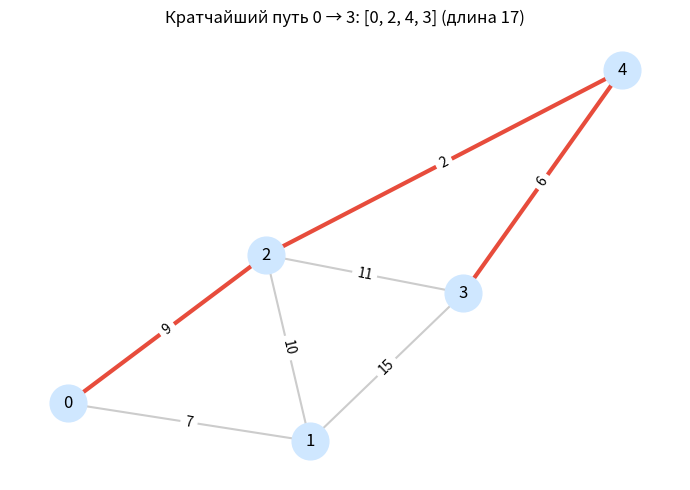

Source code (Python):
"""
Лабораторная 1. Алгоритм Дейкстры.

Своя реализация алгоритма Дейкстры для поиска кратчайших путей от заданной
начальной вершины до всех остальных. Граф можно задавать как матрицей
смежности, так и словарём смежности. Сторонние библиотеки (NetworkX)
используются только для визуализации и проверки результата — сам Дейкстра
написан вручную.

Идея алгоритма (жадный BFS со взвешенными неотрицательными рёбрами):
  1. Заводим массив dist[v] — текущая лучшая известная длина пути из start в v.
     Изначально dist[start] = 0, dist[v] = +inf для остальных.
  2. Используем мин-кучу пар (текущее_расстояние, вершина).
  3. Извлекаем вершину u с минимальным d. Если запись устарела (d > dist[u]) —
     пропускаем. Иначе релаксируем все рёбра u → v: если dist[u] + w(u,v) < dist[v],
     обновляем dist[v] и кладём в кучу.
  4. Когда куча пустая — dist содержит длины кратчайших путей.

Сложность: O((V+E) log V) благодаря куче.

Чтобы потом восстановить сам путь, параллельно ведём prev[v] — вершина,
из которой мы пришли в v по найденному кратчайшему пути.
"""

import math
import heapq
import networkx as nx
import matplotlib.pyplot as plt


def _to_adjacency(graph):
    """Унифицирует вход. На выходе всегда dict[node -> list[(neighbor, weight)]].

    Поддерживает два формата:
      * матрица смежности: list[list[number]] (квадратная). 0 / None / inf = нет ребра.
      * словарь смежности: dict[node -> list[(neighbor, weight)]].
    """
    if isinstance(graph, dict):
        adj = {u: list(nbrs) for u, nbrs in graph.items()}
        # Гарантируем, что у каждой упомянутой вершины есть запись в adj.
        for u, nbrs in graph.items():
            for v, _ in nbrs:
                adj.setdefault(v, [])
        return adj

    # Иначе считаем, что это матрица смежности.
    n = len(graph)
    adj = {i: [] for i in range(n)}
    for i in range(n):
        for j in range(n):
            w = graph[i][j]
            if w is None or w == 0 or w == math.inf:
                continue  # ребра нет
            adj[i].append((j, w))
    return adj


def dijkstra(graph, start):
    """Кратчайшие пути из start ко всем остальным вершинам.

    Возвращает (dist, prev):
      dist[v] — длина кратчайшего пути start->v (math.inf если недостижима);
      prev[v] — предшественник v на кратчайшем пути (для восстановления).
    """
    adj = _to_adjacency(graph)

    # Инициализация массивов.
    dist = {v: math.inf for v in adj}
    prev = {v: None for v in adj}
    dist[start] = 0

    # Мин-куча. Храним (текущее расстояние, вершина).
    # Не удаляем устаревшие записи руками: при извлечении просто пропустим их.
    pq = [(0, start)]

    while pq:
        d, u = heapq.heappop(pq)

        # Устаревшая запись — мы уже нашли путь короче. Пропускаем.
        if d > dist[u]:
            continue

        # Релаксация исходящих рёбер.
        for v, w in adj[u]:
            if w < 0:
                raise ValueError(
                    f"Дейкстра не работает с отрицательными весами (ребро {u}->{v} имеет вес {w})."
                )
            nd = d + w
            if nd < dist[v]:
                dist[v] = nd
                prev[v] = u
                heapq.heappush(pq, (nd, v))

    return dist, prev


def reconstruct_path(prev, start, target):
    """По словарю prev восстанавливает путь start -> target. [] если пути нет."""
    if target not in prev:
        return []
    path = []
    cur = target
    while cur is not None:
        path.append(cur)
        if cur == start:
            break
        cur = prev[cur]
    if not path or path[-1] != start:
        return []
    return list(reversed(path))


# =========================================================================
# Пример 1: матрица смежности
# Маленький граф из 5 вершин. Ноль означает «ребра нет».
# =========================================================================
matrix = [
    # 0  1  2  3  4
    [ 0, 7, 9, 0, 0],   # из 0
    [ 7, 0,10,15, 0],   # из 1
    [ 9,10, 0,11, 2],   # из 2
    [ 0,15,11, 0, 6],   # из 3
    [ 0, 0, 2, 6, 0],   # из 4
]

dist, prev = dijkstra(matrix, start=0)
print('Длины кратчайших путей из вершины 0 (вход: матрица смежности):')
for v, d in sorted(dist.items()):
    print(f'  0 -> {v}: {d}   путь: {reconstruct_path(prev, 0, v)}')


# =========================================================================
# Пример 2: словарь смежности — тот же граф
# =========================================================================
adj = {
    0: [(1, 7), (2, 9)],
    1: [(0, 7), (2, 10), (3, 15)],
    2: [(0, 9), (1, 10), (3, 11), (4, 2)],
    3: [(1, 15), (2, 11), (4, 6)],
    4: [(2, 2), (3, 6)],
}

dist, prev = dijkstra(adj, start=0)
print('\nТо же самое, но граф задан словарём смежности:')
for v, d in sorted(dist.items()):
    print(f'  0 -> {v}: dist={d}, путь={reconstruct_path(prev, 0, v)}')


# =========================================================================
# Сверка с NetworkX. Если результат совпадает — наш Дейкстра реализован верно.
# =========================================================================
G = nx.Graph()
for u, nbrs in adj.items():
    for v, w in nbrs:
        if u < v:  # чтобы не дублировать рёбра
            G.add_edge(u, v, weight=w)

ref = nx.single_source_dijkstra_path_length(G, 0)
ours, _ = dijkstra(adj, 0)

print('\nСверка с NetworkX:')
print(f'  NetworkX: {dict(sorted(ref.items()))}')
print(f'  Наш:      {dict(sorted(ours.items()))}')
assert ref == ours, 'Расхождение!'
print('  OK - результаты совпадают.')


# =========================================================================
# Визуализация графа и одного из кратчайших путей
# =========================================================================
target = 3
dist, prev = dijkstra(adj, 0)
path = reconstruct_path(prev, 0, target)
path_edges = list(zip(path, path[1:]))

pos = nx.spring_layout(G, seed=42)
fig, ax = plt.subplots(figsize=(7, 5))
nx.draw_networkx_nodes(G, pos, node_color='#cfe7ff', node_size=700, ax=ax)
nx.draw_networkx_labels(G, pos, ax=ax)
nx.draw_networkx_edges(G, pos, edge_color='#cccccc', width=1.5, ax=ax)
nx.draw_networkx_edges(G, pos, edgelist=path_edges, edge_color='#e74c3c', width=3, ax=ax)
edge_labels = {(u, v): d['weight'] for u, v, d in G.edges(data=True)}
nx.draw_networkx_edge_labels(G, pos, edge_labels=edge_labels, ax=ax)
ax.set_title(f'Кратчайший путь 0 → {target}: {path} (длина {dist[target]})')
ax.set_axis_off()
plt.tight_layout()
plt.show()
